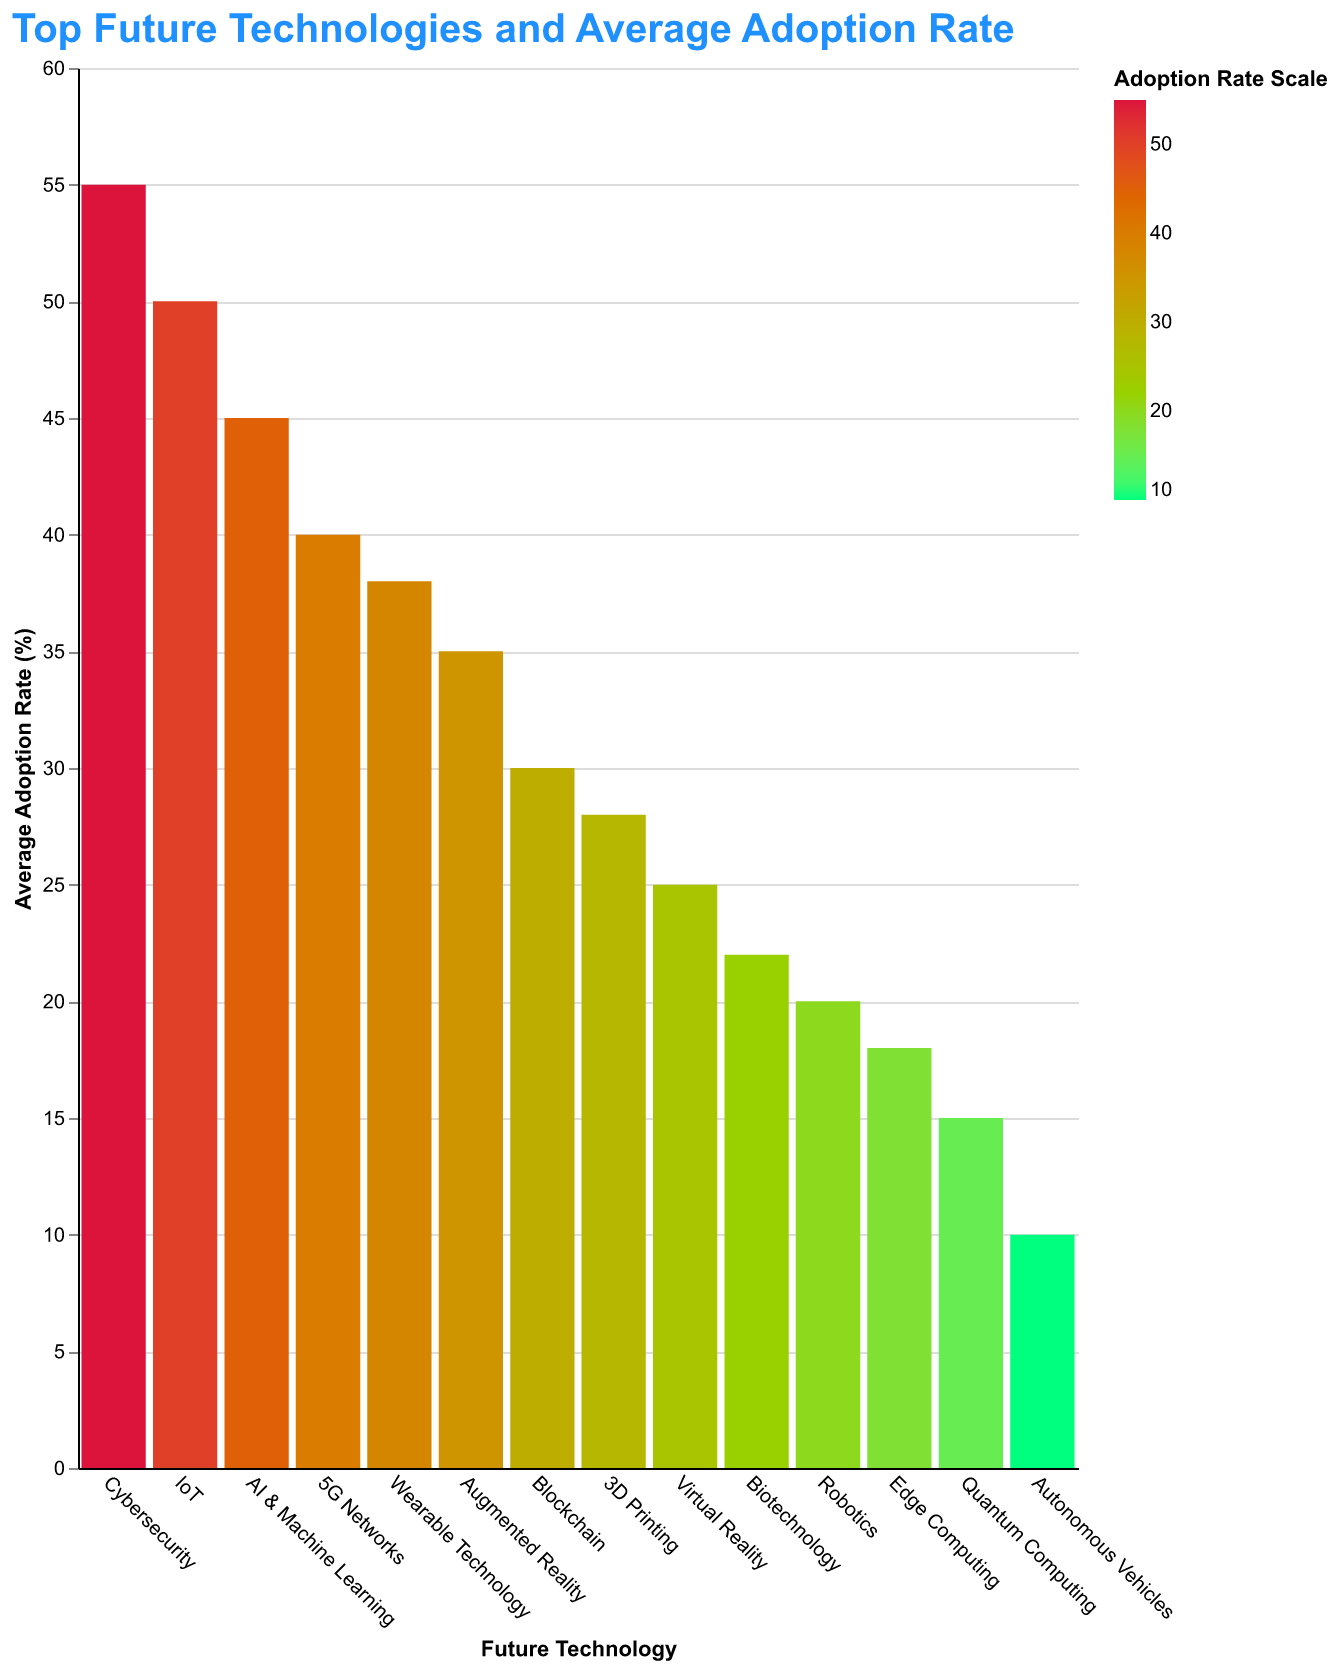

Values plotted in this chart, from the file beside it:
Technology, Average Adoption Rate (%)
AI & Machine Learning, 45
Blockchain, 30
Quantum Computing, 15
5G Networks, 40
IoT, 50
Augmented Reality, 35
Virtual Reality, 25
Robotics, 20
Autonomous Vehicles, 10
Cybersecurity, 55
Biotechnology, 22
3D Printing, 28
Wearable Technology, 38
Edge Computing, 18
